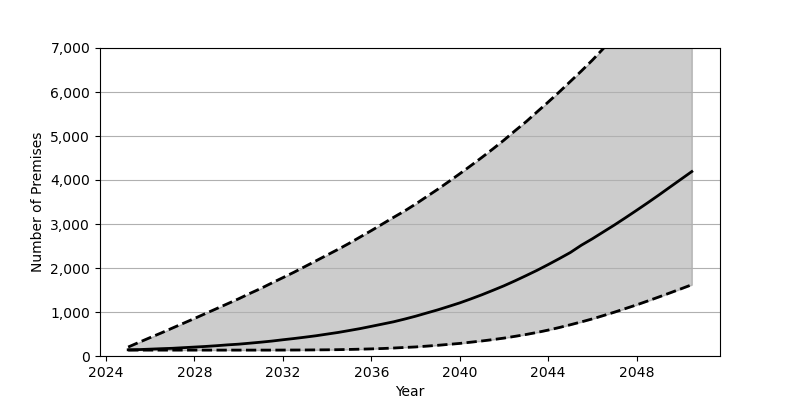

Data behind this chart, as committed beside it:
Date, Low, Base, High
2025-01, 134, 141, 204
2025-07, 134, 146, 312
2026-01, 134, 156, 420
2026-07, 134, 166, 524
2027-01, 134, 175, 635
2027-07, 134, 189, 743
2028-01, 134, 203, 853
2028-07, 134, 217, 965
2029-01, 134, 234, 1077
2029-07, 134, 253, 1188
2030-01, 134, 269, 1301
2030-07, 134, 291, 1420
2031-01, 134, 314, 1535
2031-07, 134, 339, 1659
2032-01, 135, 369, 1781
2032-07, 136, 397, 1903
2033-01, 137, 428, 2034
2033-07, 139, 460, 2163
2034-01, 141, 498, 2295
2034-07, 144, 535, 2424
2035-01, 149, 579, 2562
2035-07, 155, 623, 2705
2036-01, 162, 674, 2850
2036-07, 170, 725, 2999
2037-01, 181, 777, 3150
2037-07, 194, 838, 3294
2038-01, 206, 904, 3453
2038-07, 224, 976, 3620
2039-01, 243, 1048, 3788
2039-07, 264, 1126, 3962
2040-01, 286, 1207, 4142
2040-07, 314, 1297, 4325
2041-01, 342, 1392, 4514
2041-07, 373, 1492, 4706
2042-01, 407, 1596, 4907
2042-07, 447, 1708, 5118
2043-01, 489, 1827, 5325
2043-07, 536, 1947, 5548
2044-01, 589, 2078, 5772
2044-07, 647, 2212, 6000
2045-01, 710, 2352, 6240
2045-07, 775, 2517, 6476
2046-01, 844, 2665, 6726
2046-07, 919, 2821, 6990
2047-01, 997, 2979, 7251
2047-07, 1079, 3142, 7506
2048-01, 1162, 3311, 7770
2048-07, 1250, 3481, 8038
2049-01, 1341, 3657, 8313
2049-07, 1432, 3835, 8581
2050-01, 1526, 4015, 8852
2050-07, 1620, 4192, 9128
